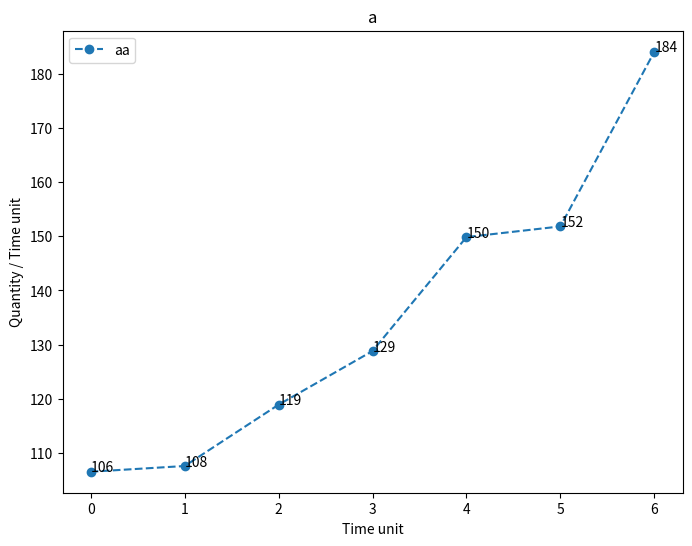

The matplotlib source for this figure:
import matplotlib.pyplot as plt

def plot_time_series(time_series_dict, separate_ax=True):
    """
    The function takes input like:

    time_series_dict = {
    'Hospitalise Rate': {
        'Observed': observed_hospitalise_rate,
        'Simulated': simulated_hospitalise_rate,
        'Errors': error_hospitalise_rate
        },
    'Recover Rate': {
        'Observed': observed_recover_rate,
        'Simulated': simulated_recover_rate,
        'Errors': error_recover_rate
        }
    }
    
    """

    max_value_length = 1
    for _, tss in time_series_dict.items():
        for _, ts in tss.items():
            if len(ts) > max_value_length:
                max_value_length = len(ts)
    # print(max_value_length)
    ax_width = (max(max_value_length, 20) // 20 * 8)
    ax_height = int(ax_width * 0.8)

    if separate_ax:
        
        n_of_vars = len(time_series_dict)
        
        figsize_x = min(50, ax_width * n_of_vars)
        figsize_y = min(40, ax_height)

        fig = plt.figure(figsize=(figsize_x, figsize_y), dpi=100)

        index = 1

        for name, time_series in time_series_dict.items():
            ax = fig.add_subplot(1, n_of_vars, index)
            for nm, ts in time_series.items():
                line, = plt.plot(ts, label=nm, linestyle='--', marker='o')
                x, y = line.get_data()
                for i, j in zip(x, y):
                    ax.annotate(round(j), xy=(i,j))
            ax.set_title(name)
            ax.legend()
            ax.set_xlabel('Time unit')
            ax.set_ylabel('Quantity / Time unit')
            index+=1
    else:
        
        fig = plt.figure(figsize=(min(50, ax_width), min(40, ax_height)))
        ax = fig.add_subplot(1, 1, 1)
        for name, time_series in time_series_dict.items():
            for nm, ts in time_series.items():
                line, = plt.plot(ts, label=nm +' '+name, linestyle='--', marker='o')
                x, y = line.get_data()
                for i, j in zip(x, y):
                    ax.annotate(round(j), xy=(i,j))
        ax.legend()
        ax.set_xlabel('Time unit')
        ax.set_ylabel('Quantity / Time unit')

    plt.show()


if __name__ == "__main__":
    a = [106.49738145, 107.55297435, 118.88731299, 128.80812551, 149.87163052, 151.84484521, 184.13534706]
    plot_time_series({'a': {'aa':a}})
